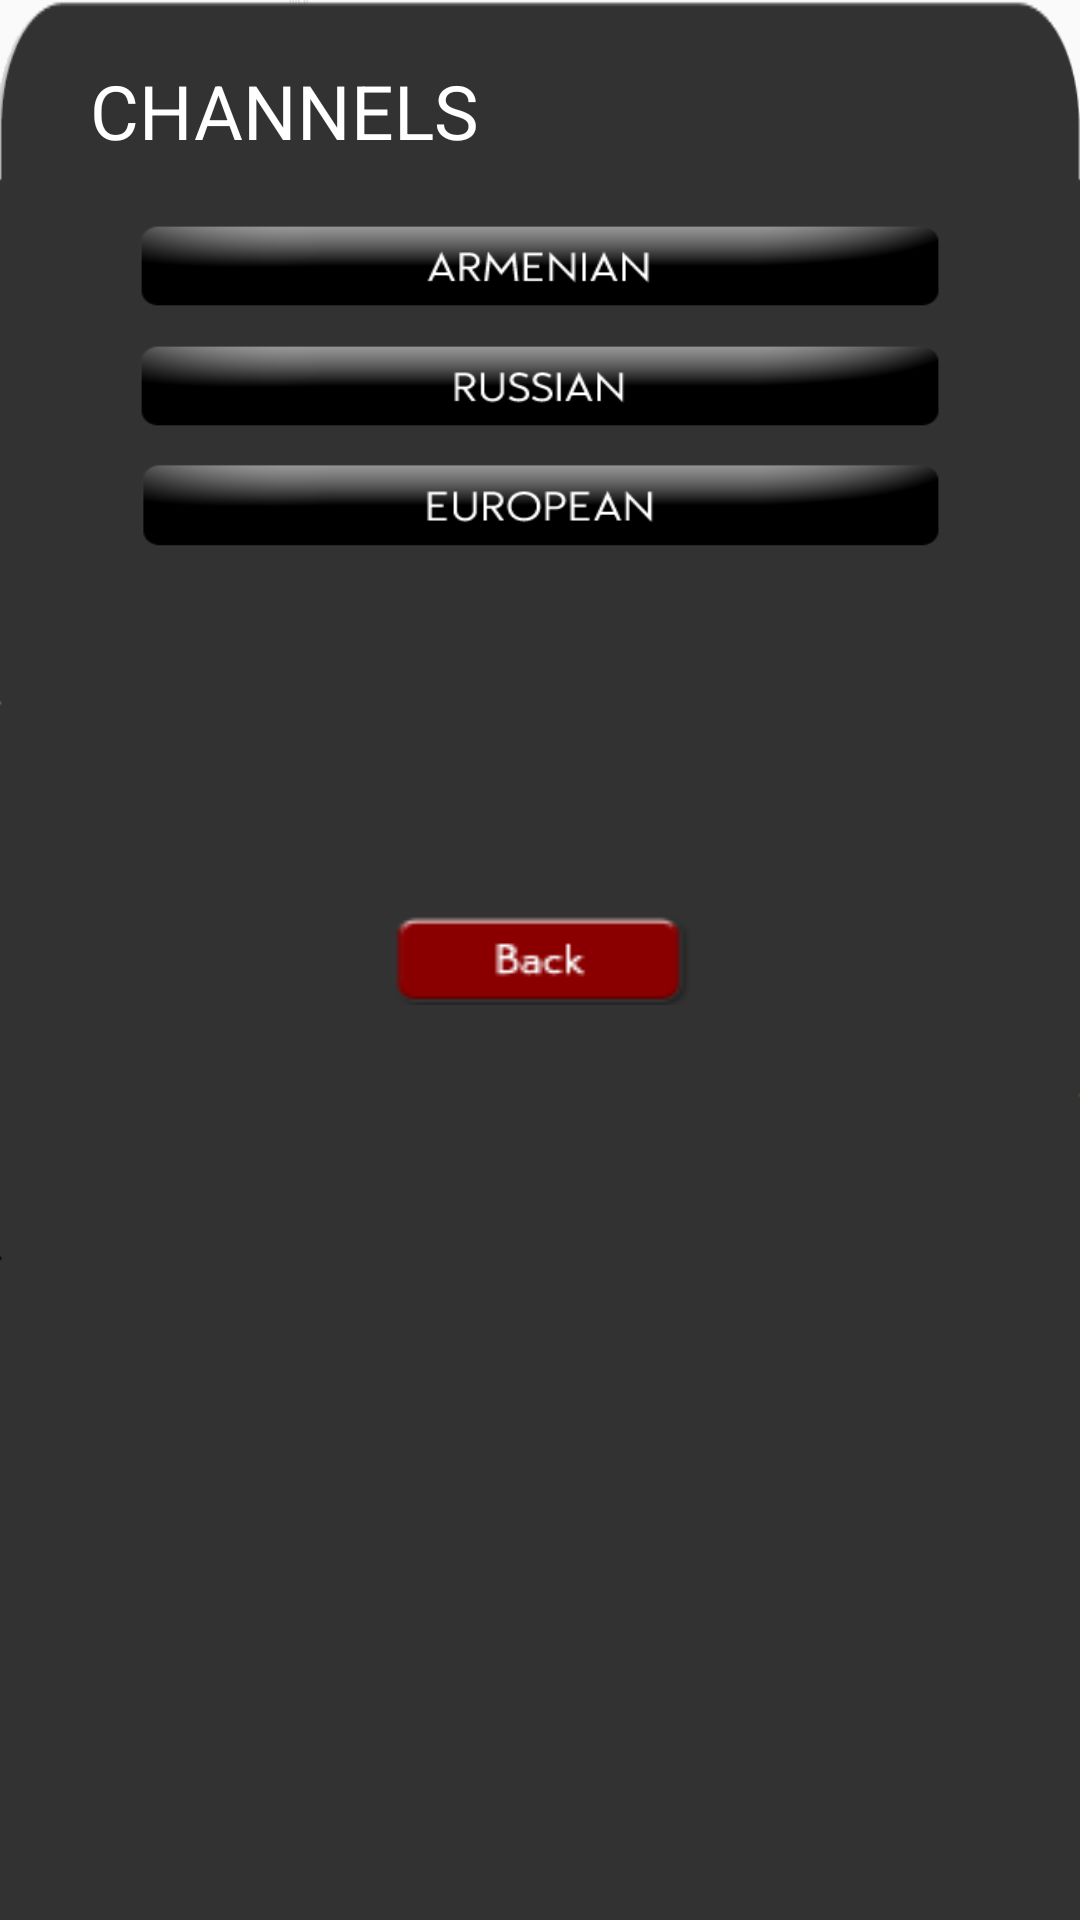

This screen was rendered from an Android layout file. Write that file and the resources it references.
<!-- AndroidManifest.xml: application theme AppTheme -->
<!-- res/layout/popup_left.xml -->
<?xml version="1.0" encoding="utf-8"?>
<RelativeLayout xmlns:android="http://schemas.android.com/apk/res/android"
    android:id="@+id/popup"
    android:layout_width="match_parent"
    android:layout_height="match_parent"
    android:background="@drawable/arrow_back" >

    <LinearLayout
        android:id="@+id/linearLayout1"
        android:layout_width="match_parent"
        android:layout_height="wrap_content"
        android:orientation="vertical" >

        <TextView
            android:layout_width="match_parent"
            android:layout_height="wrap_content"
            android:layout_gravity="center"
            android:layout_marginLeft="20dp"
            android:layout_marginTop="20dp"
            android:text="@string/channels"
            android:textColor="#fff"
            android:textSize="25dp" />

        <ImageButton
            android:id="@+id/buttonArmenian"
            android:layout_width="match_parent"
            android:layout_height="30dp"
            android:layout_marginLeft="45dp"
            android:layout_marginRight="45dp"
            android:layout_marginTop="20dp"
            android:background="@drawable/button_armenian" />

        <ImageButton
            android:id="@+id/buttonRussian"
            android:layout_width="match_parent"
            android:layout_height="30dp"
            android:layout_marginLeft="45dp"
            android:layout_marginRight="45dp"
            android:layout_marginTop="10dp"
            android:background="@drawable/button_russian" />

        <ImageButton
            android:id="@+id/buttonEuropean"
            android:layout_width="match_parent"
            android:layout_height="30dp"
            android:layout_marginLeft="45dp"
            android:layout_marginRight="45dp"
            android:layout_marginTop="10dp"
            android:background="@drawable/button_european" />
    </LinearLayout>

    <ImageButton
        android:id="@+id/close"
        android:layout_width="100dp"
        android:layout_height="30dp"
        android:layout_centerHorizontal="true"
        android:layout_centerVertical="true"
        android:background="@drawable/button_back" />

</RelativeLayout>
<!-- resources referenced by this layout -->
<resources>
  <!-- drawable arrow_back: png bitmap (drawable-nodpi, 3186 bytes) -->
  <!-- drawable button_armenian: png bitmap (drawable-nodpi, 4688 bytes) -->
  <!-- drawable button_back: png bitmap (drawable-nodpi, 1216 bytes) -->
  <!-- drawable button_european: png bitmap (drawable-nodpi, 4513 bytes) -->
  <!-- drawable button_russian: png bitmap (drawable-nodpi, 4330 bytes) -->
  <string name="channels">CHANNELS</string>
  <style name="AppTheme" parent="@style/Theme.AppCompat.Light">
          <item name="windowNoTitle">true</item>
          <item name="windowActionBar">false</item>
          <item name="android:windowFullscreen">true</item>
          <item name="android:windowContentOverlay">@null</item>
      </style>
</resources>
